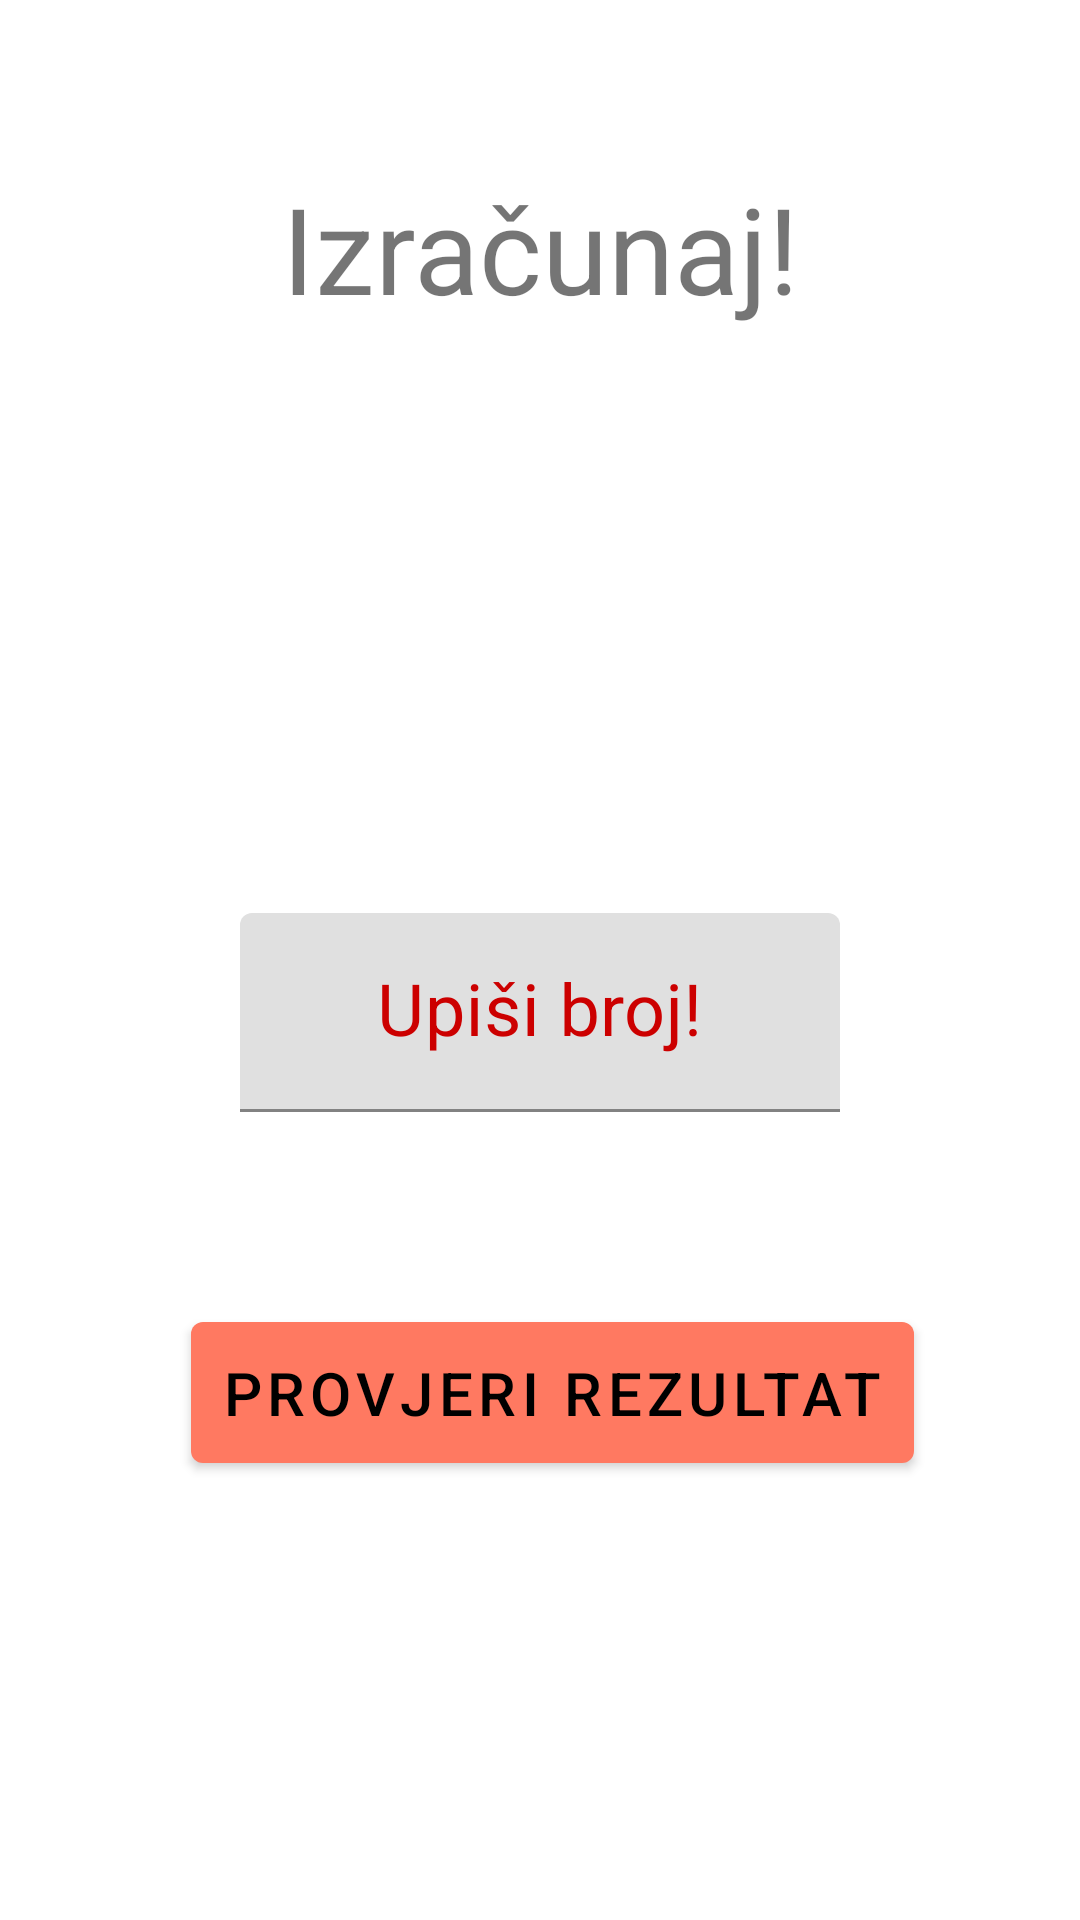

The Android layout XML behind this screen, and the referenced resources:
<!-- AndroidManifest.xml: application theme Theme.MathQuiz -->
<!-- res/layout/fragment_computing.xml -->
<?xml version="1.0" encoding="utf-8"?>
<androidx.constraintlayout.widget.ConstraintLayout xmlns:android="http://schemas.android.com/apk/res/android"
    xmlns:app="http://schemas.android.com/apk/res-auto"
    xmlns:tools="http://schemas.android.com/tools"
    android:layout_width="match_parent"
    android:layout_height="match_parent"
    tools:context=".ComputingFragment">

    <TextView
        android:id="@+id/tv_title"
        android:layout_width="wrap_content"
        android:layout_height="wrap_content"
        android:layout_margin="32dp"
        android:gravity="center"
        android:padding="24dp"
        android:text="@string/compute"
        android:textSize="40sp"
        app:layout_constraintEnd_toEndOf="parent"
        app:layout_constraintStart_toStartOf="parent"
        app:layout_constraintTop_toTopOf="parent" />

    <TextView
        android:id="@+id/tv_x"
        android:layout_width="wrap_content"
        android:layout_height="wrap_content"
        android:layout_marginTop="64dp"
        android:textSize="32sp"
        app:layout_constraintEnd_toStartOf="@+id/tv_sign"
        app:layout_constraintHorizontal_bias="0.5"
        app:layout_constraintStart_toStartOf="parent"
        app:layout_constraintTop_toBottomOf="@+id/tv_title" />

    <TextView
        android:id="@+id/tv_sign"
        android:layout_width="wrap_content"
        android:layout_height="wrap_content"
        android:textColor="@color/error_red"
        android:textSize="32sp"
        app:layout_constraintBottom_toBottomOf="@+id/tv_x"
        app:layout_constraintEnd_toStartOf="@+id/tv_y"
        app:layout_constraintHorizontal_bias="0.5"
        app:layout_constraintStart_toEndOf="@+id/tv_x"
        app:layout_constraintTop_toTopOf="@+id/tv_x" />

    <TextView
        android:id="@+id/tv_y"
        android:layout_width="wrap_content"
        android:layout_height="wrap_content"
        android:textSize="32sp"
        app:layout_constraintBottom_toBottomOf="@+id/tv_sign"
        app:layout_constraintEnd_toEndOf="parent"
        app:layout_constraintHorizontal_bias="0.5"
        app:layout_constraintStart_toEndOf="@+id/tv_sign"
        app:layout_constraintTop_toTopOf="@+id/tv_sign" />


    <Button
        android:id="@+id/btn_check_result"
        android:layout_width="wrap_content"
        android:layout_height="wrap_content"
        android:layout_marginStart="8dp"
        android:layout_marginTop="64dp"
        android:padding="10dp"
        android:text="@string/check_result"
        android:textSize="20sp"
        app:layout_constraintEnd_toEndOf="parent"
        app:layout_constraintHorizontal_bias="0.5"
        app:layout_constraintStart_toStartOf="parent"
        app:layout_constraintTop_toBottomOf="@+id/textInputLayout3" />

    <com.google.android.material.textfield.TextInputLayout
        android:id="@+id/textInputLayout3"
        android:layout_width="200dp"
        android:layout_height="wrap_content"
        android:layout_marginTop="64dp"
        android:textColorHint="@color/error_red"
        app:layout_constraintEnd_toEndOf="parent"
        app:layout_constraintHorizontal_bias="0.5"
        app:layout_constraintStart_toStartOf="parent"
        app:layout_constraintTop_toBottomOf="@+id/tv_x">

        <com.google.android.material.textfield.TextInputEditText
            android:id="@+id/et_result"
            android:layout_width="match_parent"
            android:layout_height="wrap_content"
            android:gravity="center"
            android:hint="@string/enter_number"
            android:inputType="number"
            android:textSize="24sp" />
    </com.google.android.material.textfield.TextInputLayout>
</androidx.constraintlayout.widget.ConstraintLayout>
<!-- resources referenced by this layout -->
<resources>
  <color name="error_red">#cc0000</color>
  <string name="check_result">Provjeri rezultat</string>
  <string name="compute">Izračunaj!</string>
  <string name="enter_number">Upiši broj!</string>
  <style name="Theme.MathQuiz" parent="Theme.MaterialComponents.Light.DarkActionBar">
          
          <item name="colorPrimary">@color/orange_light</item>
          <item name="colorPrimaryVariant">@color/orange_dark</item>
          <item name="colorOnPrimary">@color/black</item>
          
          
          <item name="colorSecondary">@color/blue_light</item>
          <item name="colorSecondaryVariant">@color/blue_dark</item>
          <item name="colorOnSecondary">@color/black</item>
  
          
          <item name="android:statusBarColor">?attr/colorPrimaryVariant</item>
          
          <item name="android:forceDarkAllowed" tools:targetApi="q">false</item>
  
  
      </style>
  <color name="orange_light">#FFFF7961</color>
  <color name="orange_dark">#FFF44336</color>
  <color name="black">#FF000000</color>
  <color name="blue_light">#82D4FF</color>
  <color name="blue_dark">#4FC3FF</color>
</resources>
